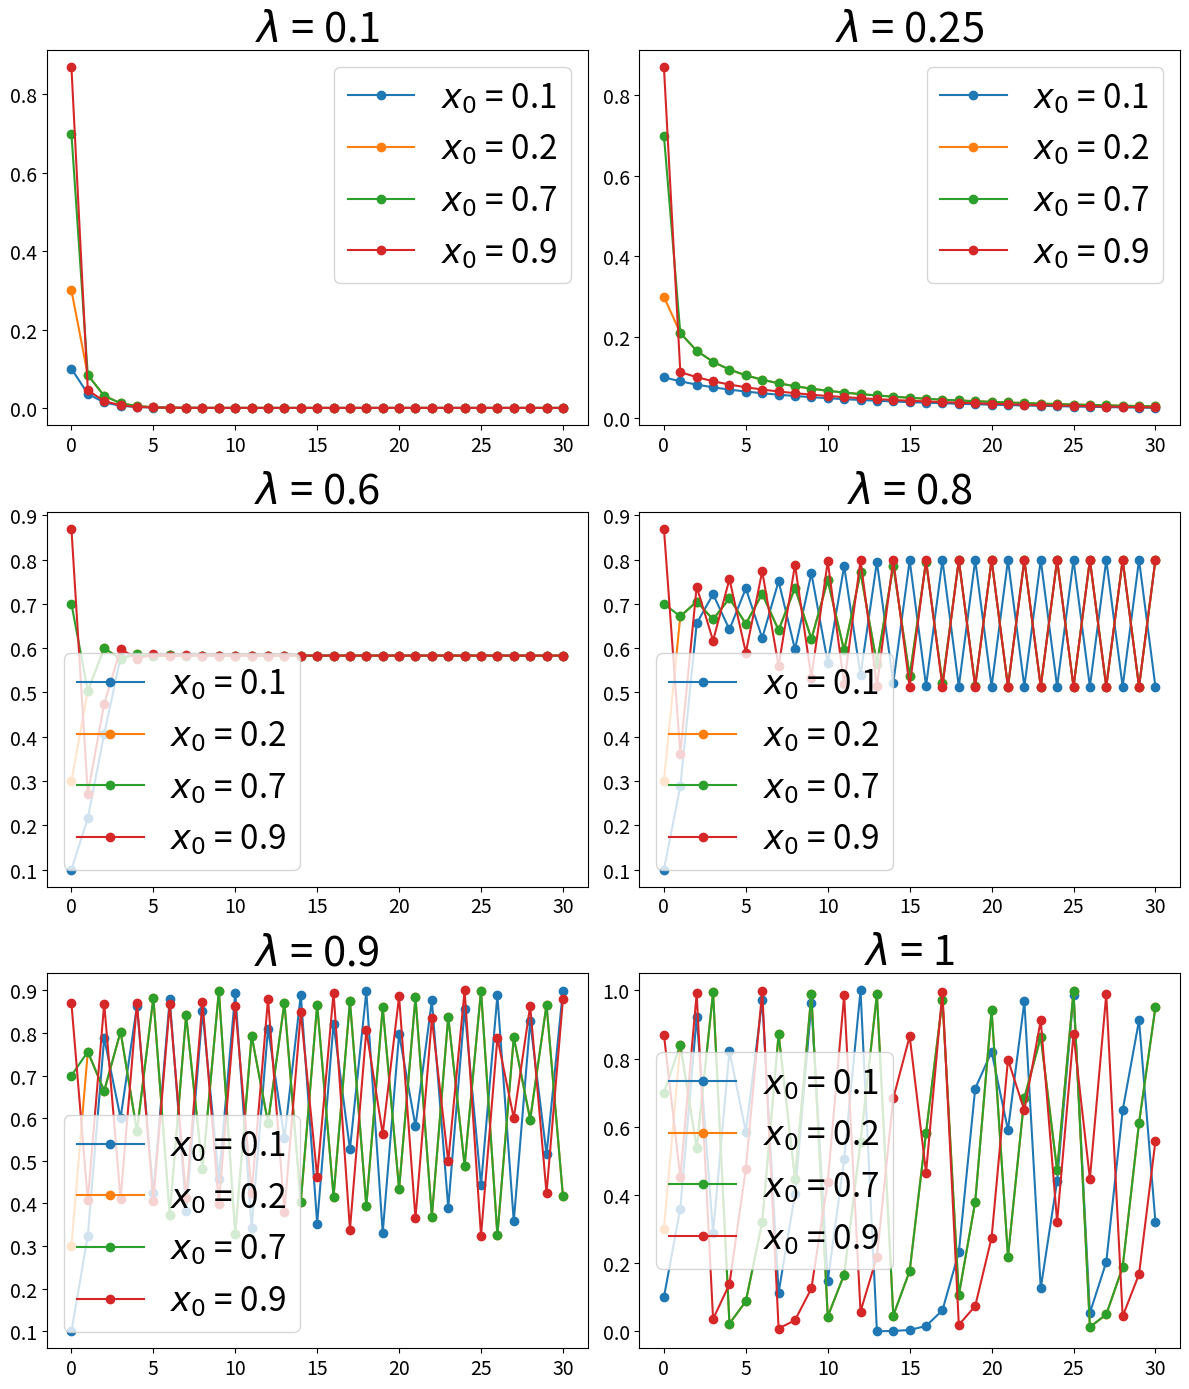

Here is the Python script that generated this plot:
import numpy as np
import matplotlib.pyplot as plt


def logistic_map(l, x):
    return 4 * l * x * (1 - x)


def iterate_logistic_map(l, x, n):
    ret = []
    ret.append(x)
    for i in range(n):
        x = logistic_map(l, x)
        ret.append(x)
    return ret


row = 3
col = 2
lambda_vals = [0.1, 0.25, 0.6, 0.8, 0.9, 1]
fig, ax = plt.subplots(row, col, figsize=(12, 14))

for i in range(row):
    t_row = i
    for j in range(col):
        t_col = j
        lambda_v = lambda_vals[t_row * col + t_col]
        ax[t_row][t_col].set_title(f"$\lambda$ = {lambda_v}", fontsize=30)
        ax[t_row][t_col].plot(iterate_logistic_map(
            lambda_v, 0.1, 30), '-o', label="$x_0$ = 0.1")
        ax[t_row][t_col].plot(iterate_logistic_map(
            lambda_v, 0.3, 30), '-o', label="$x_0$ = 0.2")
        ax[t_row][t_col].plot(iterate_logistic_map(
            lambda_v, 0.7, 30), '-o', label="$x_0$ = 0.7")
        ax[t_row][t_col].plot(iterate_logistic_map(
            lambda_v, 0.87, 30), '-o', label="$x_0$ = 0.9")
        ax[t_row][t_col].legend(fontsize=24)
        # set ticks size
        ax[t_row][t_col].tick_params(axis='both', labelsize=14)

frame = fig.add_subplot(111, frameon=False)
frame.set_xticks([])
frame.set_yticks([])
# frame.set_ylabel('Population', fontsize=30, labelpad=40)
# frame.set_xlabel('Time', fontsize=30, labelpad=40)
plt.subplots_adjust(hspace=0.33)
plt.tight_layout()


fig.savefig("logistic.png", dpi=300)
